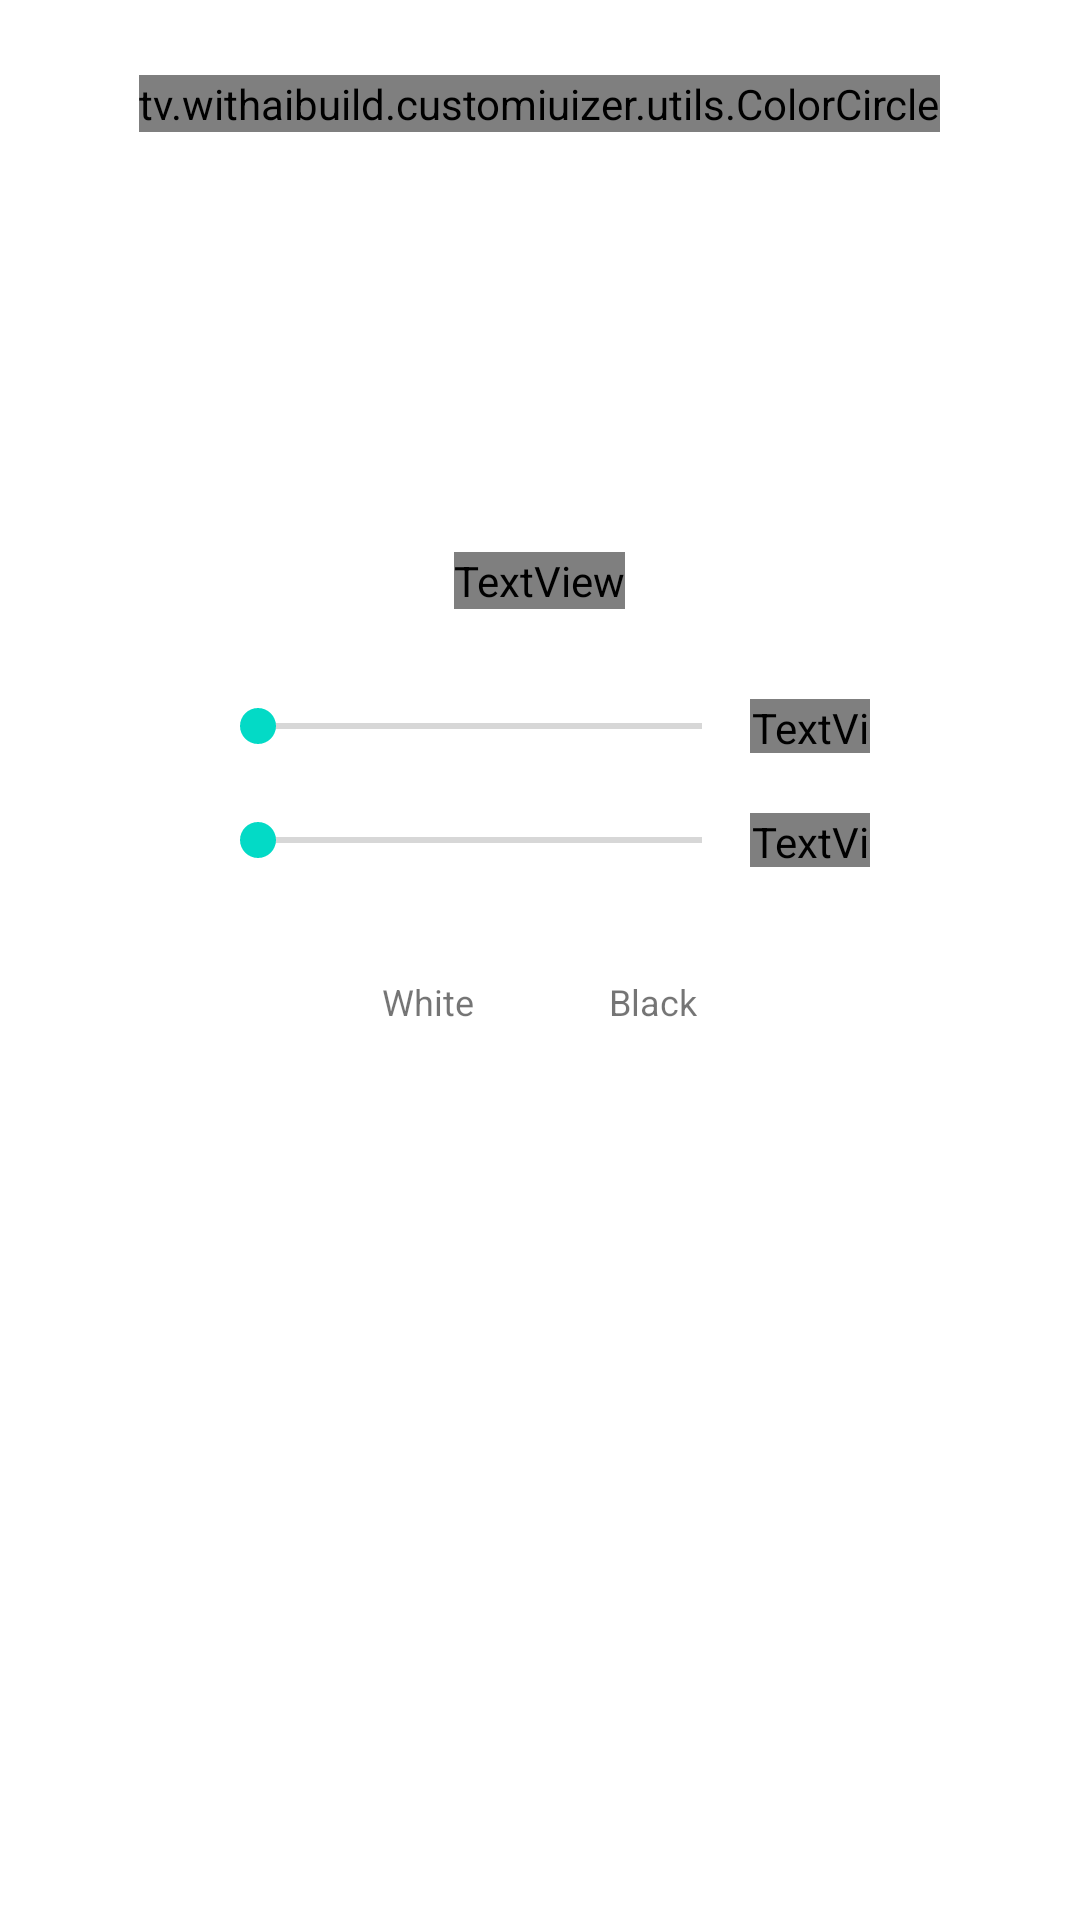

Produce the Android XML layout that renders to this screen, including the resource entries it uses.
<!-- AndroidManifest.xml: fallback theme Theme.MaterialComponents.DayNight.NoActionBar -->
<!-- res/layout/fragment_selectcolor.xml -->
<?xml version="1.0" encoding="utf-8"?>
<RelativeLayout xmlns:android="http://schemas.android.com/apk/res/android"
	xmlns:tools="http://schemas.android.com/tools"
	android:layout_width="match_parent"
	android:layout_height="match_parent">

	<tv.withaibuild.customiuizer.utils.ColorCircle
		android:id="@+id/color_circle"
		android:layout_width="wrap_content"
		android:layout_height="wrap_content"
		android:layout_centerHorizontal="true"
		android:layout_gravity="center_horizontal"
		android:layout_marginTop="25dp"
		android:scaleType="fitCenter" />

	<LinearLayout
		android:layout_height="wrap_content"
		android:layout_width="wrap_content"
		android:layout_below="@id/color_circle"
		android:layout_centerHorizontal="true"
		android:gravity="center_horizontal"
		android:layout_marginTop="30dp"
		android:orientation="vertical">

		<View
			android:id="@+id/selected_color"
			android:layout_width="220dp"
			android:layout_height="100dp" />

		<TextView
			android:id="@+id/selected_color_hint"
			android:textColor="@color/preference_primary_text_color"
			android:layout_width="wrap_content"
			android:textIsSelectable="true"
			android:layout_marginTop="10dp"
			android:layout_height="wrap_content" />

		<LinearLayout
			android:layout_height="match_parent"
			android:layout_width="220dp"
			android:layout_marginTop="30dp"
			android:gravity="center_vertical"
			android:orientation="horizontal">

			<android.widget.SeekBar
				android:id="@+id/hsv_value"
				android:layout_height="wrap_content"
				android:layout_width="180dp"
				android:min="0"
				android:max="100" />

			<TextView
				android:textSize="12sp"
				android:textColor="@color/preference_primary_text_color"
				android:focusable="false"
				android:layout_width="wrap_content"
				android:layout_height="match_parent"
				android:text="HSV"
				android:singleLine="true" />
		</LinearLayout>

		<LinearLayout
			android:layout_height="match_parent"
			android:layout_width="220dp"
			android:layout_marginTop="20dp"
			android:gravity="center_vertical"
			android:orientation="horizontal">

			<android.widget.SeekBar
				android:id="@+id/alpha_value"
				android:layout_height="wrap_content"
				android:layout_width="180dp"
				android:min="0"
				android:max="255" />

			<TextView
				android:textSize="12sp"
				android:textColor="@color/preference_primary_text_color"
				android:focusable="false"
				android:layout_width="wrap_content"
				android:layout_height="match_parent"
				android:text="@string/system_visualizer_transp_title"
				android:singleLine="true" />
		</LinearLayout>

		<LinearLayout
			android:layout_height="match_parent"
			android:layout_width="wrap_content"
			android:layout_marginTop="30dp"
			android:orientation="horizontal">

			<TextView
				android:textSize="12sp"
				android:textColor="@color/color_selector"
				android:gravity="center"
				android:id="@+id/white_color"
				android:background="@drawable/color_button"
				android:focusable="false"
				android:layout_width="wrap_content"
				android:layout_height="@dimen/screen_color_text_height"
				android:text="@string/white_color"
				android:textAlignment="center"
				android:singleLine="true"
				android:paddingStart="15dp"
				android:paddingEnd="15dp" />

			<TextView
				android:textSize="12sp"
				android:textColor="@color/color_selector"
				android:gravity="center"
				android:id="@+id/black_color"
				android:background="@drawable/color_button"
				android:focusable="false"
				android:layout_width="wrap_content"
				android:layout_height="@dimen/screen_color_text_height"
				android:layout_marginLeft="15dp"
				android:text="@string/black_color"
				android:textAlignment="center"
				android:singleLine="true"
				android:paddingStart="15dp"
				android:paddingEnd="15dp"
				tools:ignore="RtlHardcoded" />

			<TextView
				android:id="@+id/auto_color"
				android:textColor="@color/color_selector"
				android:visibility="gone"
				android:textSize="12sp"
				android:gravity="center"
				android:background="@drawable/color_button"
				android:focusable="false"
				android:layout_width="wrap_content"
				android:layout_height="@dimen/screen_color_text_height"
				android:layout_marginLeft="15dp"
				android:text="@string/auto_color"
				android:textAlignment="center"
				android:singleLine="true"
				android:paddingStart="15dp"
				android:paddingEnd="15dp"
				tools:ignore="RtlHardcoded" />

		</LinearLayout>

	</LinearLayout>

</RelativeLayout>
<!-- resources referenced by this layout -->
<resources>
  <color name="preference_primary_text_color">@android:color/system_neutral1_100</color>
  <dimen name="screen_color_text_height">30dp</dimen>
  <string name="auto_color">Statusbar color</string>
  <string name="black_color">Black</string>
  <string name="system_visualizer_transp_title">Transparency</string>
  <string name="white_color">White</string>
</resources>
